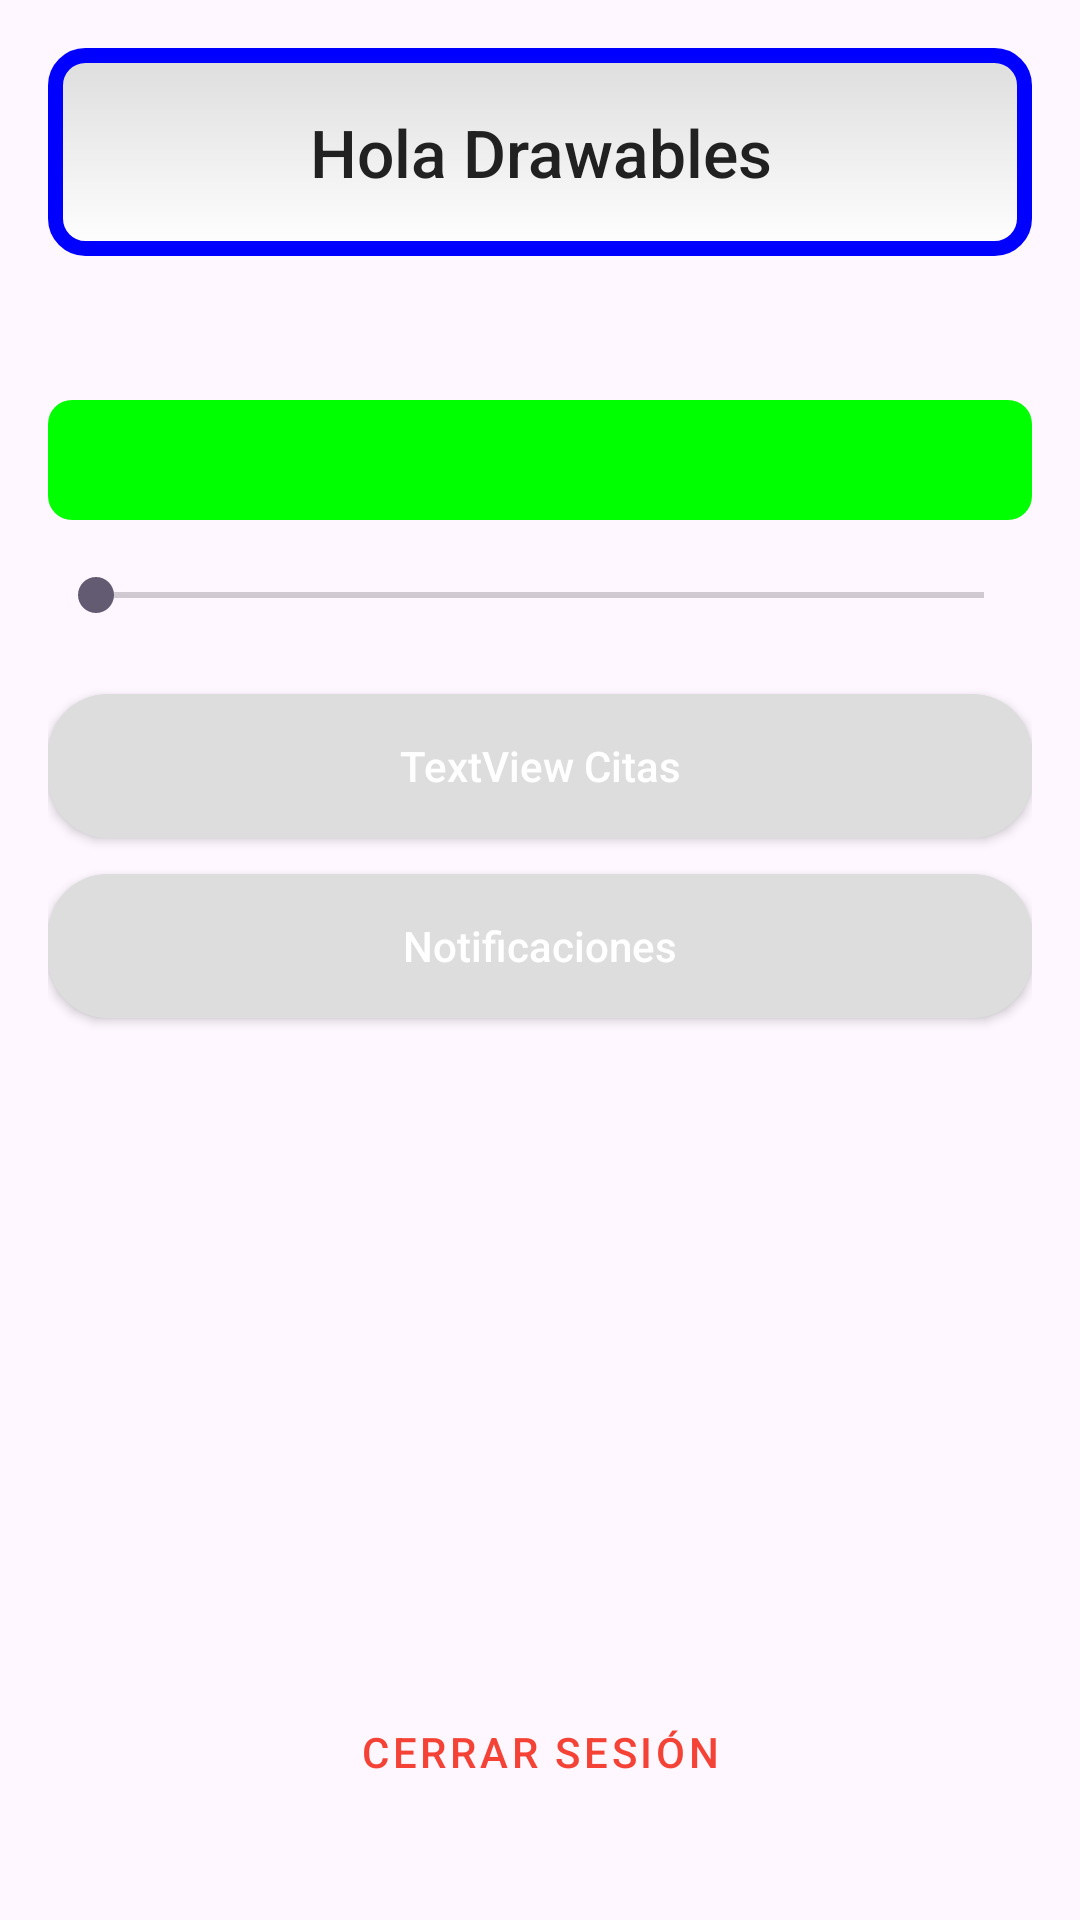

Write the Android layout XML for this screen, with the resource values it uses.
<!-- AndroidManifest.xml: application theme Theme.Drawables -->
<!-- res/layout/activity_main.xml -->
<?xml version="1.0" encoding="utf-8"?>
<androidx.constraintlayout.widget.ConstraintLayout
    xmlns:android="http://schemas.android.com/apk/res/android"
    xmlns:app="http://schemas.android.com/apk/res-auto"
    xmlns:tools="http://schemas.android.com/tools"
    android:id="@+id/main"
    android:layout_width="match_parent"
    android:layout_height="match_parent"
    android:padding="16dp"
    tools:context=".MainActivity">

    <TextView
        android:id="@+id/texto"
        android:layout_width="0dp"
        android:layout_height="wrap_content"
        android:background="@drawable/fondo_marco"
        android:padding="20dp"
        android:text="Hola Drawables"
        android:textColor="#212121"
        android:textSize="22sp"
        android:fontFamily="sans-serif-medium"
        android:gravity="center"
        app:layout_constraintTop_toTopOf="parent"
        app:layout_constraintStart_toStartOf="parent"
        app:layout_constraintEnd_toEndOf="parent"/>

    <ProgressBar
        android:id="@+id/progreso_img"
        style="?android:attr/progressBarStyleLarge"
        android:layout_width="wrap_content"
        android:layout_height="wrap_content"
        android:indeterminate="true"
        android:indeterminateDrawable="@drawable/progreso_animado"
        app:layout_constraintTop_toBottomOf="@id/texto"
        app:layout_constraintStart_toStartOf="parent"
        app:layout_constraintEnd_toEndOf="parent"
        android:layout_marginTop="24dp"/>

    <ProgressBar
        android:id="@+id/progreso"
        style="?android:attr/progressBarStyleHorizontal"
        android:layout_width="0dp"
        android:layout_height="40dp"
        android:layout_marginTop="24dp"
        android:max="10000"
        android:progress="0"
        android:progressDrawable="@drawable/progress_levels"
        app:layout_constraintTop_toBottomOf="@id/progreso_img"
        app:layout_constraintStart_toStartOf="parent"
        app:layout_constraintEnd_toEndOf="parent"/>

    <SeekBar
        android:id="@+id/seekBar"
        android:layout_width="0dp"
        android:layout_height="wrap_content"
        android:max="10000"
        android:layout_marginTop="16dp"
        app:layout_constraintTop_toBottomOf="@id/progreso"
        app:layout_constraintStart_toStartOf="parent"
        app:layout_constraintEnd_toEndOf="parent"/>

    <Button
        android:id="@+id/boton_principal"
        android:layout_width="0dp"
        android:layout_height="wrap_content"
        android:layout_marginTop="24dp"
        android:background="@drawable/boton_states"
        android:text="TextView Citas"
        android:textAllCaps="false"
        android:textColor="#FFFFFF"
        android:padding="12dp"
        app:layout_constraintTop_toBottomOf="@id/seekBar"
        app:layout_constraintStart_toStartOf="parent"
        app:layout_constraintEnd_toEndOf="parent"/>

    <Button
        android:id="@+id/boton_toast"
        android:layout_width="0dp"
        android:layout_height="wrap_content"
        android:layout_marginTop="12dp"
        android:background="@drawable/boton_states"
        android:text="Notificaciones"
        android:textAllCaps="false"
        android:textColor="#FFFFFF"
        android:padding="12dp"
        app:layout_constraintTop_toBottomOf="@id/boton_principal"
        app:layout_constraintStart_toStartOf="parent"
        app:layout_constraintEnd_toEndOf="parent"/>

    <Button
        android:id="@+id/btn_logout"
        style="@style/Widget.MaterialComponents.Button.TextButton"
        android:layout_width="wrap_content"
        android:layout_height="wrap_content"
        android:layout_marginBottom="16dp"
        android:text="Cerrar Sesión"
        android:textColor="#F44336"
        app:layout_constraintBottom_toBottomOf="parent"
        app:layout_constraintStart_toStartOf="parent"
        app:layout_constraintEnd_toEndOf="parent"/>

</androidx.constraintlayout.widget.ConstraintLayout>
<!-- resources referenced by this layout -->
<resources>
  <!-- drawable boton_states (drawable) -->
  <?xml version="1.0" encoding="utf-8"?>
  <selector xmlns:android="http://schemas.android.com/apk/res/android">
  
      <item android:state_pressed="true" android:drawable="@drawable/boton_pressed"/>
      <item android:state_focused="true" android:drawable="@drawable/boton_focused"/>
  
      
      <item android:drawable="@drawable/boton_normal"/>
  
  </selector>
  <!-- drawable fondo_marco (drawable) -->
  <?xml version="1.0" encoding="utf-8"?>
  <shape xmlns:android="http://schemas.android.com/apk/res/android"
      android:shape="rectangle">
  
      
      <gradient
          android:startColor="#DDDDDD"
          android:endColor="#FFFFFF"
          android:angle="270"/>
  
      
      <corners android:radius="10dp"/>
  
      
      <stroke
          android:width="5dp"
          android:color="#0000FF"/>
  
  </shape>
  <!-- drawable progreso_animado (drawable) -->
  <?xml version="1.0" encoding="utf-8"?>
  <animation-list xmlns:android="http://schemas.android.com/apk/res/android"
      android:oneshot="false">
  
      <item android:drawable="@drawable/num_1" android:duration="1000"/>
      <item android:drawable="@drawable/num_2" android:duration="1000"/>
      <item android:drawable="@drawable/num_3" android:duration="1000"/>
      <item android:drawable="@drawable/num_4" android:duration="1000"/>
      <item android:drawable="@drawable/num_5" android:duration="1000"/>
  
  </animation-list>
  <style name="Theme.Drawables" parent="Base.Theme.Drawables" />
  <!-- drawable boton_pressed (drawable) -->
  <?xml version="1.0" encoding="utf-8"?>
  <shape xmlns:android="http://schemas.android.com/apk/res/android"
      android:shape="rectangle">
  
      <solid android:color="#888888"/>   
  
      <corners android:radius="20dp"/>
  
      <padding
          android:left="16dp"
          android:top="10dp"
          android:right="16dp"
          android:bottom="10dp"/>
  </shape>
  <!-- drawable boton_focused (drawable) -->
  <?xml version="1.0" encoding="utf-8"?>
  <shape xmlns:android="http://schemas.android.com/apk/res/android"
      android:shape="rectangle">
  
      <solid android:color="#FFD42A"/>   
  
      <corners android:radius="20dp"/>
  
      <padding
          android:left="16dp"
          android:top="10dp"
          android:right="16dp"
          android:bottom="10dp"/>
  </shape>
  <!-- drawable boton_normal (drawable) -->
  <?xml version="1.0" encoding="utf-8"?>
  <shape xmlns:android="http://schemas.android.com/apk/res/android"
      android:shape="rectangle">
  
      <solid android:color="#DDDDDD"/>   
  
      <corners android:radius="20dp"/>   
  
      <padding
          android:left="16dp"
          android:top="10dp"
          android:right="16dp"
          android:bottom="10dp"/>
  </shape>
  <!-- drawable verde (drawable) -->
  <shape xmlns:android="http://schemas.android.com/apk/res/android"
      android:shape="rectangle">
      <corners android:radius="8dp" />
      <solid android:color="#00FF00" />
  </shape>
  <!-- drawable amarillo (drawable) -->
  <shape xmlns:android="http://schemas.android.com/apk/res/android"
      android:shape="rectangle">
      <corners android:radius="8dp" />
      <solid android:color="#FFFF00" />
  </shape>
  <!-- drawable naranja (drawable) -->
  <shape xmlns:android="http://schemas.android.com/apk/res/android"
      android:shape="rectangle">
      <corners android:radius="8dp" />
      <solid android:color="#FF8800" />
  </shape>
  <!-- drawable rojo (drawable) -->
  <shape xmlns:android="http://schemas.android.com/apk/res/android"
      android:shape="rectangle">
      <corners android:radius="8dp" />
      <solid android:color="#FF0000" />
  </shape>
  <style name="Base.Theme.Drawables" parent="Theme.Material3.DayNight.NoActionBar">
          
          
      </style>
</resources>
